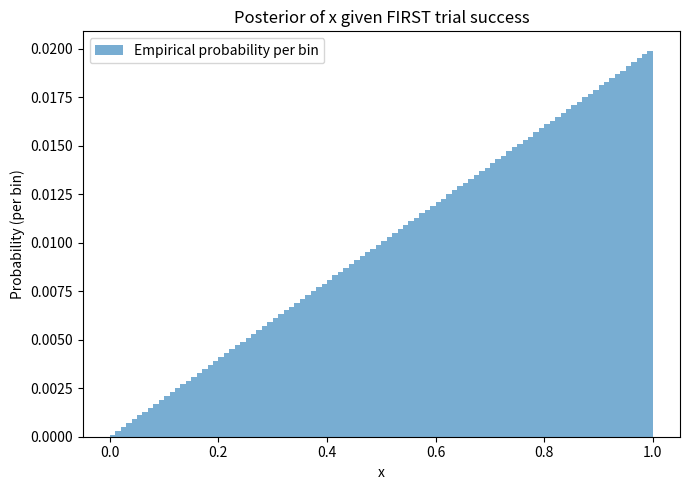

The matplotlib source for this figure:
import argparse
import numpy as np

def run_sim(N=100000000, plot=True, bins=100):
    rng = np.random.default_rng()

    # Draw N priors x ~ Uniform(0,1)
    x = rng.random(N, dtype=np.float64)

    # Simulate just the FIRST trial for each experiment
    first_success = rng.random(N) < x

    # Condition on first-trial success
    x_given_success = x[first_success]
    n_succ = int(first_success.sum())

    if n_succ == 0:
        print("No first-trial successes")
        return

    est = float(x_given_success.mean())
    se = float(x_given_success.std(ddof=1) / np.sqrt(n_succ))
    theoretical = 2.0 / 3.0

    print(f"N experiments: {N:,}")
    print(f"First-trial successes: {n_succ:,} ({n_succ/N:.3%})")
    print(f"Simulated E[x | success] ≈ {est:.6f}")
    print(f"Standard error of mean ≈ {se:.6f}")
    print(f"Theoretical value = 2/3 = {theoretical:.7f}")
    print(f"Difference (sim - theory) = {est - theoretical:.6f}")
    print(f"Implied expected successes in 1,000,000 future trials ≈ {est*1_000_000:,.0f}")

    if plot:
        try:
            import matplotlib.pyplot as plt
            xs = np.linspace(0.0, 1.0, 400)
            pdf = 2.0 * xs  # Beta(2,1) density

            plt.figure(figsize=(7,5))
            plt.hist(x_given_success, bins=bins, density=False, weights=np.ones(x_given_success.size, dtype=float)/ x_given_success.size, alpha=0.6,
                     label="Empirical probability per bin")
            #plt.plot(xs, pdf, linewidth=2, label="Theoretical Beta(2,1) pdf = 2x")
            plt.xlabel("x")
            plt.ylabel("Probability (per bin)")
            plt.title("Posterior of x given FIRST trial success")
            plt.legend()
            plt.tight_layout()
            plt.show()
        except Exception as e:
            print(f"(Plotting skipped due to: {e})")

def main():
    p = argparse.ArgumentParser()
    p.add_argument("-n", "--num-experiments", type=int, default=100_000_000,
                   help="number of experiments to simulate (default: 100,000,000)")

    args = p.parse_args()

    run_sim(N=args.num_experiments)

if __name__ == "__main__":
    main()
